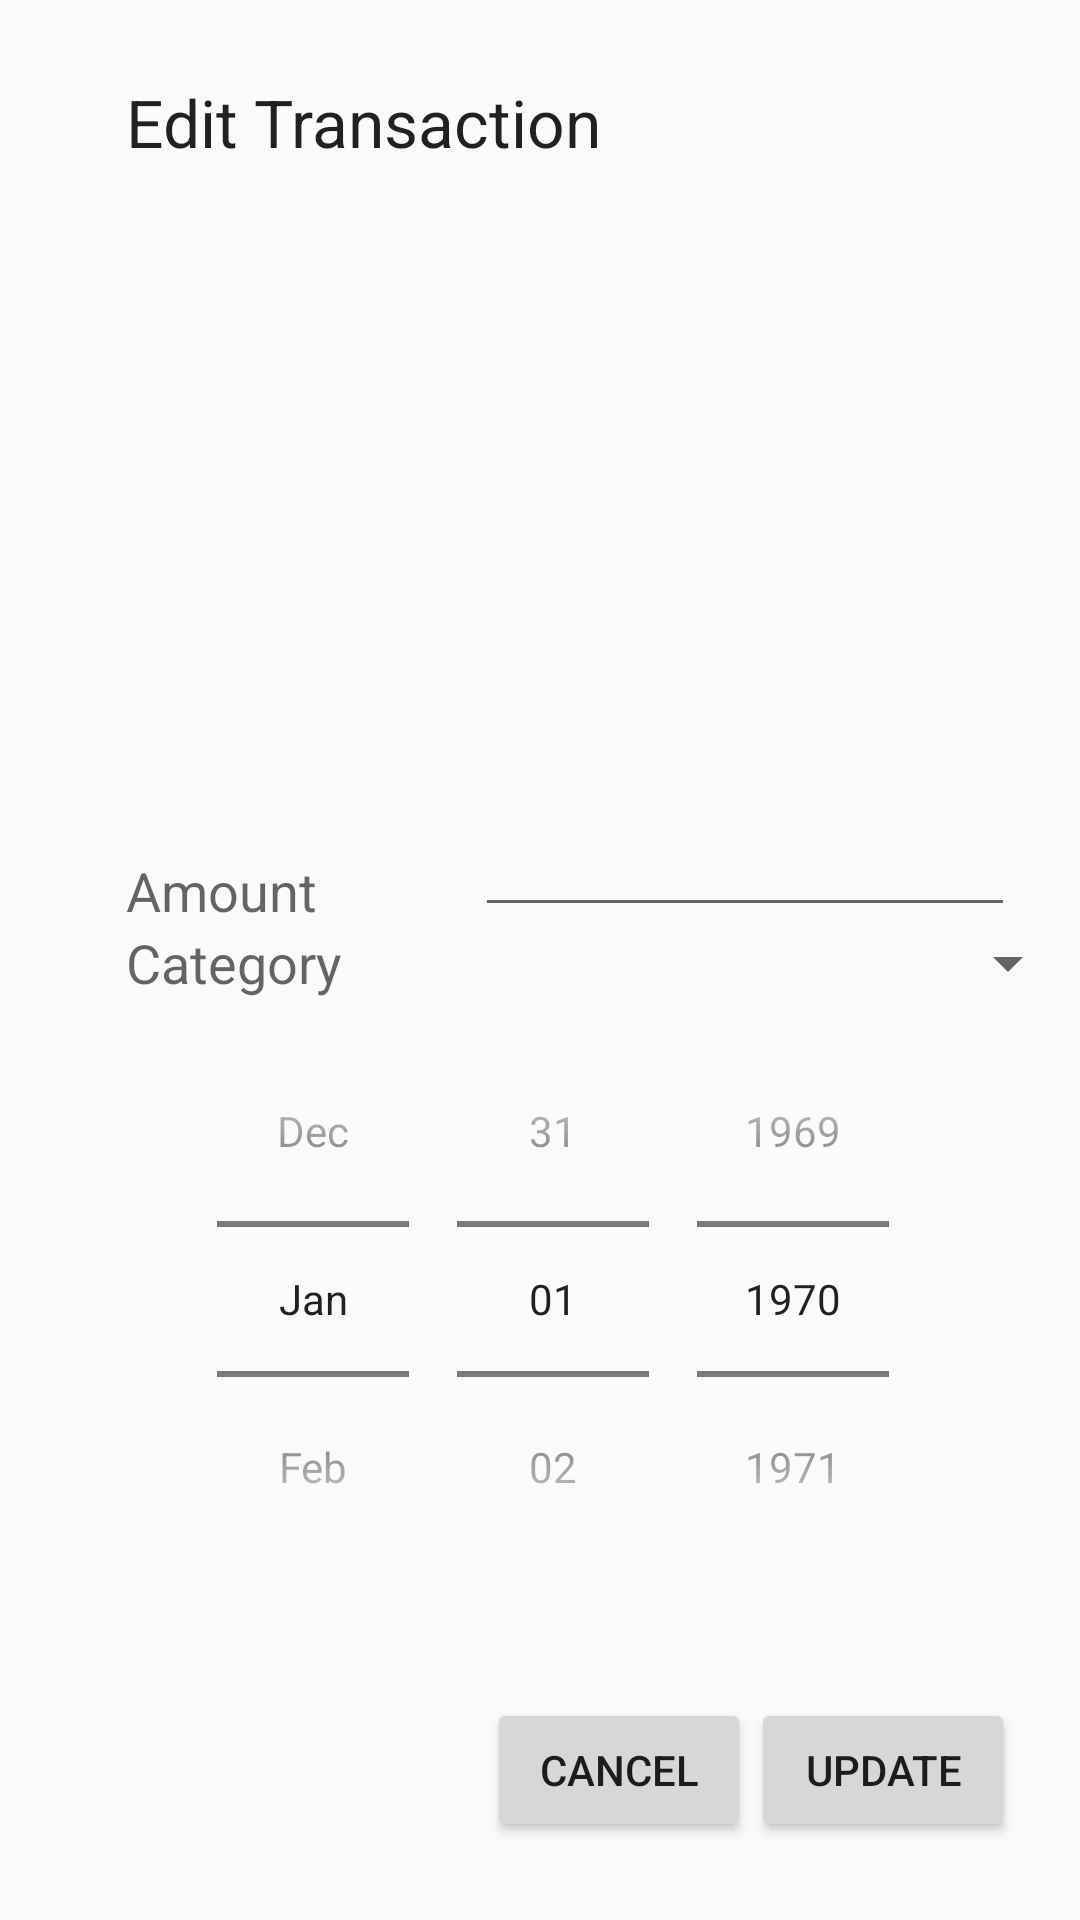

This screen was rendered from an Android layout file. Write that file and the resources it references.
<!-- AndroidManifest.xml: application theme AppTheme -->
<!-- res/layout/edit_transaction.xml -->
<?xml version="1.0" encoding="utf-8"?>
<RelativeLayout xmlns:android="http://schemas.android.com/apk/res/android"
    android:layout_width="match_parent" android:layout_height="match_parent">
    <TextView
        android:layout_width="wrap_content"
        android:layout_height="wrap_content"
        android:textAppearance="?android:attr/textAppearanceLarge"
        android:text="Edit Transaction"
        android:id="@+id/textView7"
        android:layout_marginStart="42dp"
        android:layout_alignParentTop="true"
        android:layout_alignParentStart="true"
        android:layout_marginTop="26dp" />

    <TextView
        android:layout_width="wrap_content"
        android:layout_height="wrap_content"
        android:textAppearance="?android:attr/textAppearanceMedium"
        android:text="Amount"
        android:id="@+id/textView5"
        android:layout_above="@+id/spinner_categories"
        android:layout_alignStart="@+id/textView6" />

    <EditText
        android:layout_width="180dp"
        android:layout_height="wrap_content"
        android:id="@+id/txt_amount"
        android:inputType="numberDecimal"
        android:layout_alignBottom="@+id/textView5"
        android:layout_toEndOf="@+id/textView6"
        android:layout_marginStart="44dp" />

    <TextView
        android:layout_width="wrap_content"
        android:layout_height="wrap_content"
        android:textAppearance="?android:attr/textAppearanceMedium"
        android:text="Category"
        android:id="@+id/textView6"
        android:layout_above="@+id/datePicker"
        android:layout_alignStart="@+id/textView7" />


    <Button
        android:layout_width="wrap_content"
        android:layout_height="wrap_content"
        android:text="UPDATE"
        android:id="@+id/btn_savetransaction"
        android:layout_marginBottom="26dp"
        android:layout_alignParentBottom="true"
        android:layout_alignEnd="@+id/datePicker" />

    <Spinner
        android:layout_width="180dp"
        android:layout_height="wrap_content"
        android:id="@+id/spinner_categories"
        android:layout_alignBottom="@+id/textView6"
        android:layout_alignStart="@+id/txt_amount"
        android:spinnerMode="dialog"
        android:layout_alignParentEnd="true" />

    <Button
        android:layout_width="wrap_content"
        android:layout_height="wrap_content"
        android:text="Cancel"
        android:id="@+id/btn_cancel"
        android:layout_alignBottom="@+id/btn_savetransaction"
        android:layout_toStartOf="@+id/btn_savetransaction" />

    <DatePicker
        android:layout_width="300dp"
        android:layout_height="200dp"
        android:id="@+id/datePicker"
        android:calendarViewShown="false"
        android:datePickerMode="spinner"
        android:layout_above="@+id/btn_savetransaction"
        android:layout_alignEnd="@+id/txt_amount"
        android:layout_marginBottom="33dp" />

</RelativeLayout>
<!-- resources referenced by this layout -->
<resources>
  <style name="AppTheme" parent="Theme.AppCompat.Light.DarkActionBar">
          
          <item name="colorPrimary">@color/colorPrimary</item>
          <item name="colorPrimaryDark">@color/colorPrimaryDark</item>
          <item name="colorAccent">@color/colorBlue</item>
      </style>
  <color name="colorPrimary">#3F51B5</color>
  <color name="colorPrimaryDark">#303F9F</color>
  <color name="colorBlue">#118ee5</color>
</resources>
